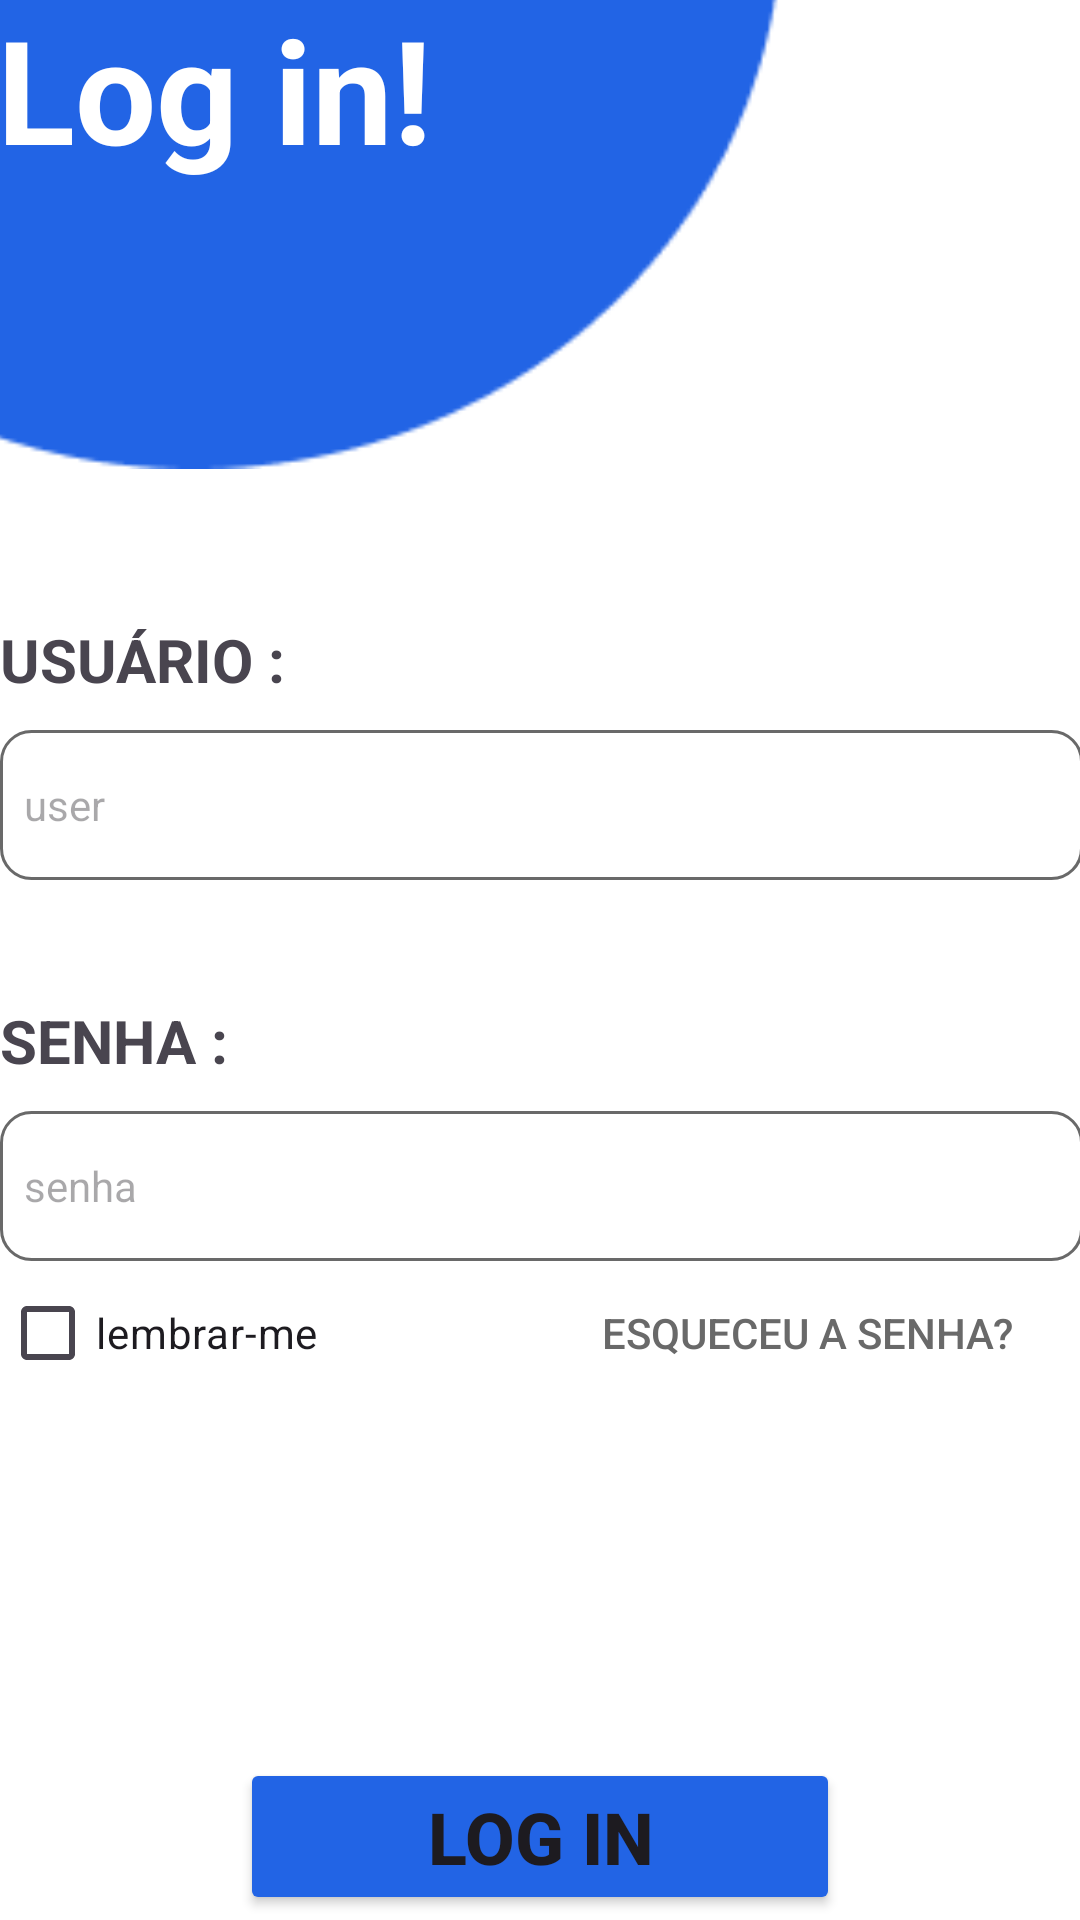

Produce the Android XML layout that renders to this screen, including the resource entries it uses.
<!-- AndroidManifest.xml: application theme Theme.Biblioteca_inteligente_mobile -->
<!-- res/layout/activity_main.xml -->
<?xml version="1.0" encoding="utf-8"?>
<androidx.constraintlayout.widget.ConstraintLayout xmlns:android="http://schemas.android.com/apk/res/android"
    xmlns:app="http://schemas.android.com/apk/res-auto"
    xmlns:tools="http://schemas.android.com/tools"
    android:id="@+id/main"
    android:layout_width="match_parent"
    android:layout_height="match_parent"
    android:background="@color/white"
    tools:context=".MainActivity">

    <androidx.constraintlayout.widget.ConstraintLayout
        android:layout_width="459dp"
        android:layout_height="966dp"
        android:foregroundGravity="center"
        android:orientation="vertical"
        app:layout_constraintBottom_toBottomOf="parent"
        app:layout_constraintEnd_toEndOf="parent"
        app:layout_constraintStart_toStartOf="parent"
        app:layout_constraintTop_toTopOf="parent">

        <ImageView
            android:id="@+id/elipseLogin"
            android:layout_width="314dp"
            android:layout_height="319dp"
            android:src="@drawable/bcklogin"
            app:layout_constraintBottom_toBottomOf="parent"
            app:layout_constraintEnd_toEndOf="parent"
            app:layout_constraintHorizontal_bias="0.0"
            app:layout_constraintStart_toStartOf="parent"
            app:layout_constraintTop_toTopOf="parent"
            app:layout_constraintVertical_bias="0.0" />

        <TextView
            android:id="@+id/textLog_in"
            android:layout_width="wrap_content"
            android:layout_height="wrap_content"
            android:layout_marginStart="48dp"
            android:layout_marginTop="160dp"
            android:layout_marginEnd="121dp"
            android:layout_marginBottom="95dp"
            android:text="Log in!"
            android:textColor="@color/white"
            android:textSize="48sp"
            android:textStyle="bold"
            app:layout_constraintBottom_toBottomOf="@+id/elipseLogin"
            app:layout_constraintEnd_toEndOf="@+id/elipseLogin"
            app:layout_constraintHorizontal_bias="0.0"
            app:layout_constraintStart_toStartOf="@+id/elipseLogin"
            app:layout_constraintTop_toTopOf="@+id/elipseLogin" />

        <TextView
            android:id="@+id/textBem_vindo"
            android:layout_width="wrap_content"
            android:layout_height="wrap_content"
            android:layout_marginStart="48dp"
            android:layout_marginTop="136dp"
            android:layout_marginEnd="110dp"
            android:layout_marginBottom="64dp"
            android:ellipsize="start"
            android:text="Bem-vindo de volta,"
            android:textColor="@color/white"
            android:textSize="18sp"
            app:layout_constraintBottom_toBottomOf="@+id/textLog_in"
            app:layout_constraintEnd_toEndOf="@+id/elipseLogin"
            app:layout_constraintStart_toStartOf="@+id/elipseLogin"
            app:layout_constraintTop_toTopOf="@+id/elipseLogin" />

        <Button
            android:id="@+id/btnLogin"
            android:layout_width="200dp"
            android:layout_height="wrap_content"
            android:backgroundTint="@color/azul"
            android:text="Log in"
            android:textAlignment="center"
            android:textSize="24sp"

            android:textStyle="bold"
            app:layout_constraintBottom_toBottomOf="parent"
            app:layout_constraintEnd_toEndOf="parent"
            app:layout_constraintHorizontal_bias="0.498"
            app:layout_constraintStart_toStartOf="parent"
            app:layout_constraintTop_toBottomOf="@+id/linearLayout"
            app:layout_constraintVertical_bias="0.253" />

        <LinearLayout
            android:id="@+id/linearLayout"
            android:layout_width="381dp"
            android:layout_height="334dp"
            android:orientation="vertical"
            android:padding="10dp"
            app:layout_constraintBottom_toBottomOf="parent"
            app:layout_constraintEnd_toEndOf="parent"
            app:layout_constraintStart_toStartOf="parent"
            app:layout_constraintTop_toTopOf="parent"
            app:layout_constraintVertical_bias="0.568">

            <TextView
                android:id="@+id/loginUser"
                android:layout_width="match_parent"
                android:layout_height="wrap_content"
                android:layout_marginBottom="10dp"
                android:text="USUÁRIO : "
                android:textSize="20sp"
                android:textStyle="bold" />

            <EditText
                android:id="@+id/user"
                android:layout_width="match_parent"
                android:layout_height="50dp"
                android:background="@drawable/custom_input"
                android:drawablePadding="8dp"
                android:hint="user"
                android:inputType="text"
                android:padding="8dp"
                android:textColor="@color/black"
                android:textSize="14sp" />

            <TextView
                android:id="@+id/loginPassword"
                android:layout_width="match_parent"
                android:layout_height="wrap_content"
                android:layout_marginTop="40dp"
                android:layout_marginBottom="10dp"
                android:text="SENHA : "
                android:textSize="20sp"
                android:textStyle="bold" />

            <EditText
                android:id="@+id/password"
                android:layout_width="match_parent"
                android:layout_height="50dp"
                android:background="@drawable/custom_input"
                android:drawablePadding="8dp"
                android:hint="senha"
                android:inputType="textPassword"
                android:padding="8dp"
                android:textColor="@color/black"

                android:textSize="14sp" />

            <LinearLayout
                android:layout_width="match_parent"
                android:layout_height="71dp"
                android:layout_marginBottom="50dp"
                android:orientation="horizontal">


                <CheckBox
                    android:id="@+id/checkBox"
                    android:layout_width="150dp"
                    android:layout_height="wrap_content"
                    android:layout_weight="1"
                    android:text="lembrar-me"
                    />


                <Button
                    android:id="@+id/btnEsqueceuSenha"
                    android:layout_width="wrap_content"
                    android:layout_height="wrap_content"
                    android:layout_weight="1"
                    android:text="Esqueceu a senha?"
                    android:background="@android:color/transparent"
                    android:textColor="@color/cinza"
                    android:padding="10dp"
                    android:drawablePadding="5dp"
                    android:enabled="true"
                    />
            </LinearLayout>

        </LinearLayout>

    </androidx.constraintlayout.widget.ConstraintLayout>

</androidx.constraintlayout.widget.ConstraintLayout>
<!-- resources referenced by this layout -->
<resources>
  <color name="azul">#2264E5</color>
  <color name="black">#FF000000</color>
  <color name="cinza">#696969</color>
  <color name="white">#FFFFFFFF</color>
  <!-- drawable bcklogin: png bitmap (drawable, 2887 bytes) -->
  <!-- drawable custom_input (drawable) -->
  <?xml version="1.0" encoding="utf-8"?>
  <selector xmlns:android="http://schemas.android.com/apk/res/android">
  
      <item android:state_enabled="true" android:state_focused="true">
          <shape android:shape="rectangle">
              <solid android:color="@color/white"/>
              <corners android:radius="10dp"/>
              <stroke android:color="@color/azul" android:width="2dp"/>
          </shape>
      </item>
  
      <item android:state_enabled="true" >
          <shape android:shape="rectangle">
              <solid android:color="@color/white"/>
              <corners android:radius="10dp"/>
              <stroke android:color="@color/cinza" android:width="1dp"/>
          </shape>
      </item>
  
  </selector>
  <style name="Theme.Biblioteca_inteligente_mobile" parent="Base.Theme.Biblioteca_inteligente_mobile" />
  <style name="Base.Theme.Biblioteca_inteligente_mobile" parent="Theme.Material3.DayNight.NoActionBar">
           <item name="colorPrimary">@color/azul</item>
      </style>
</resources>
